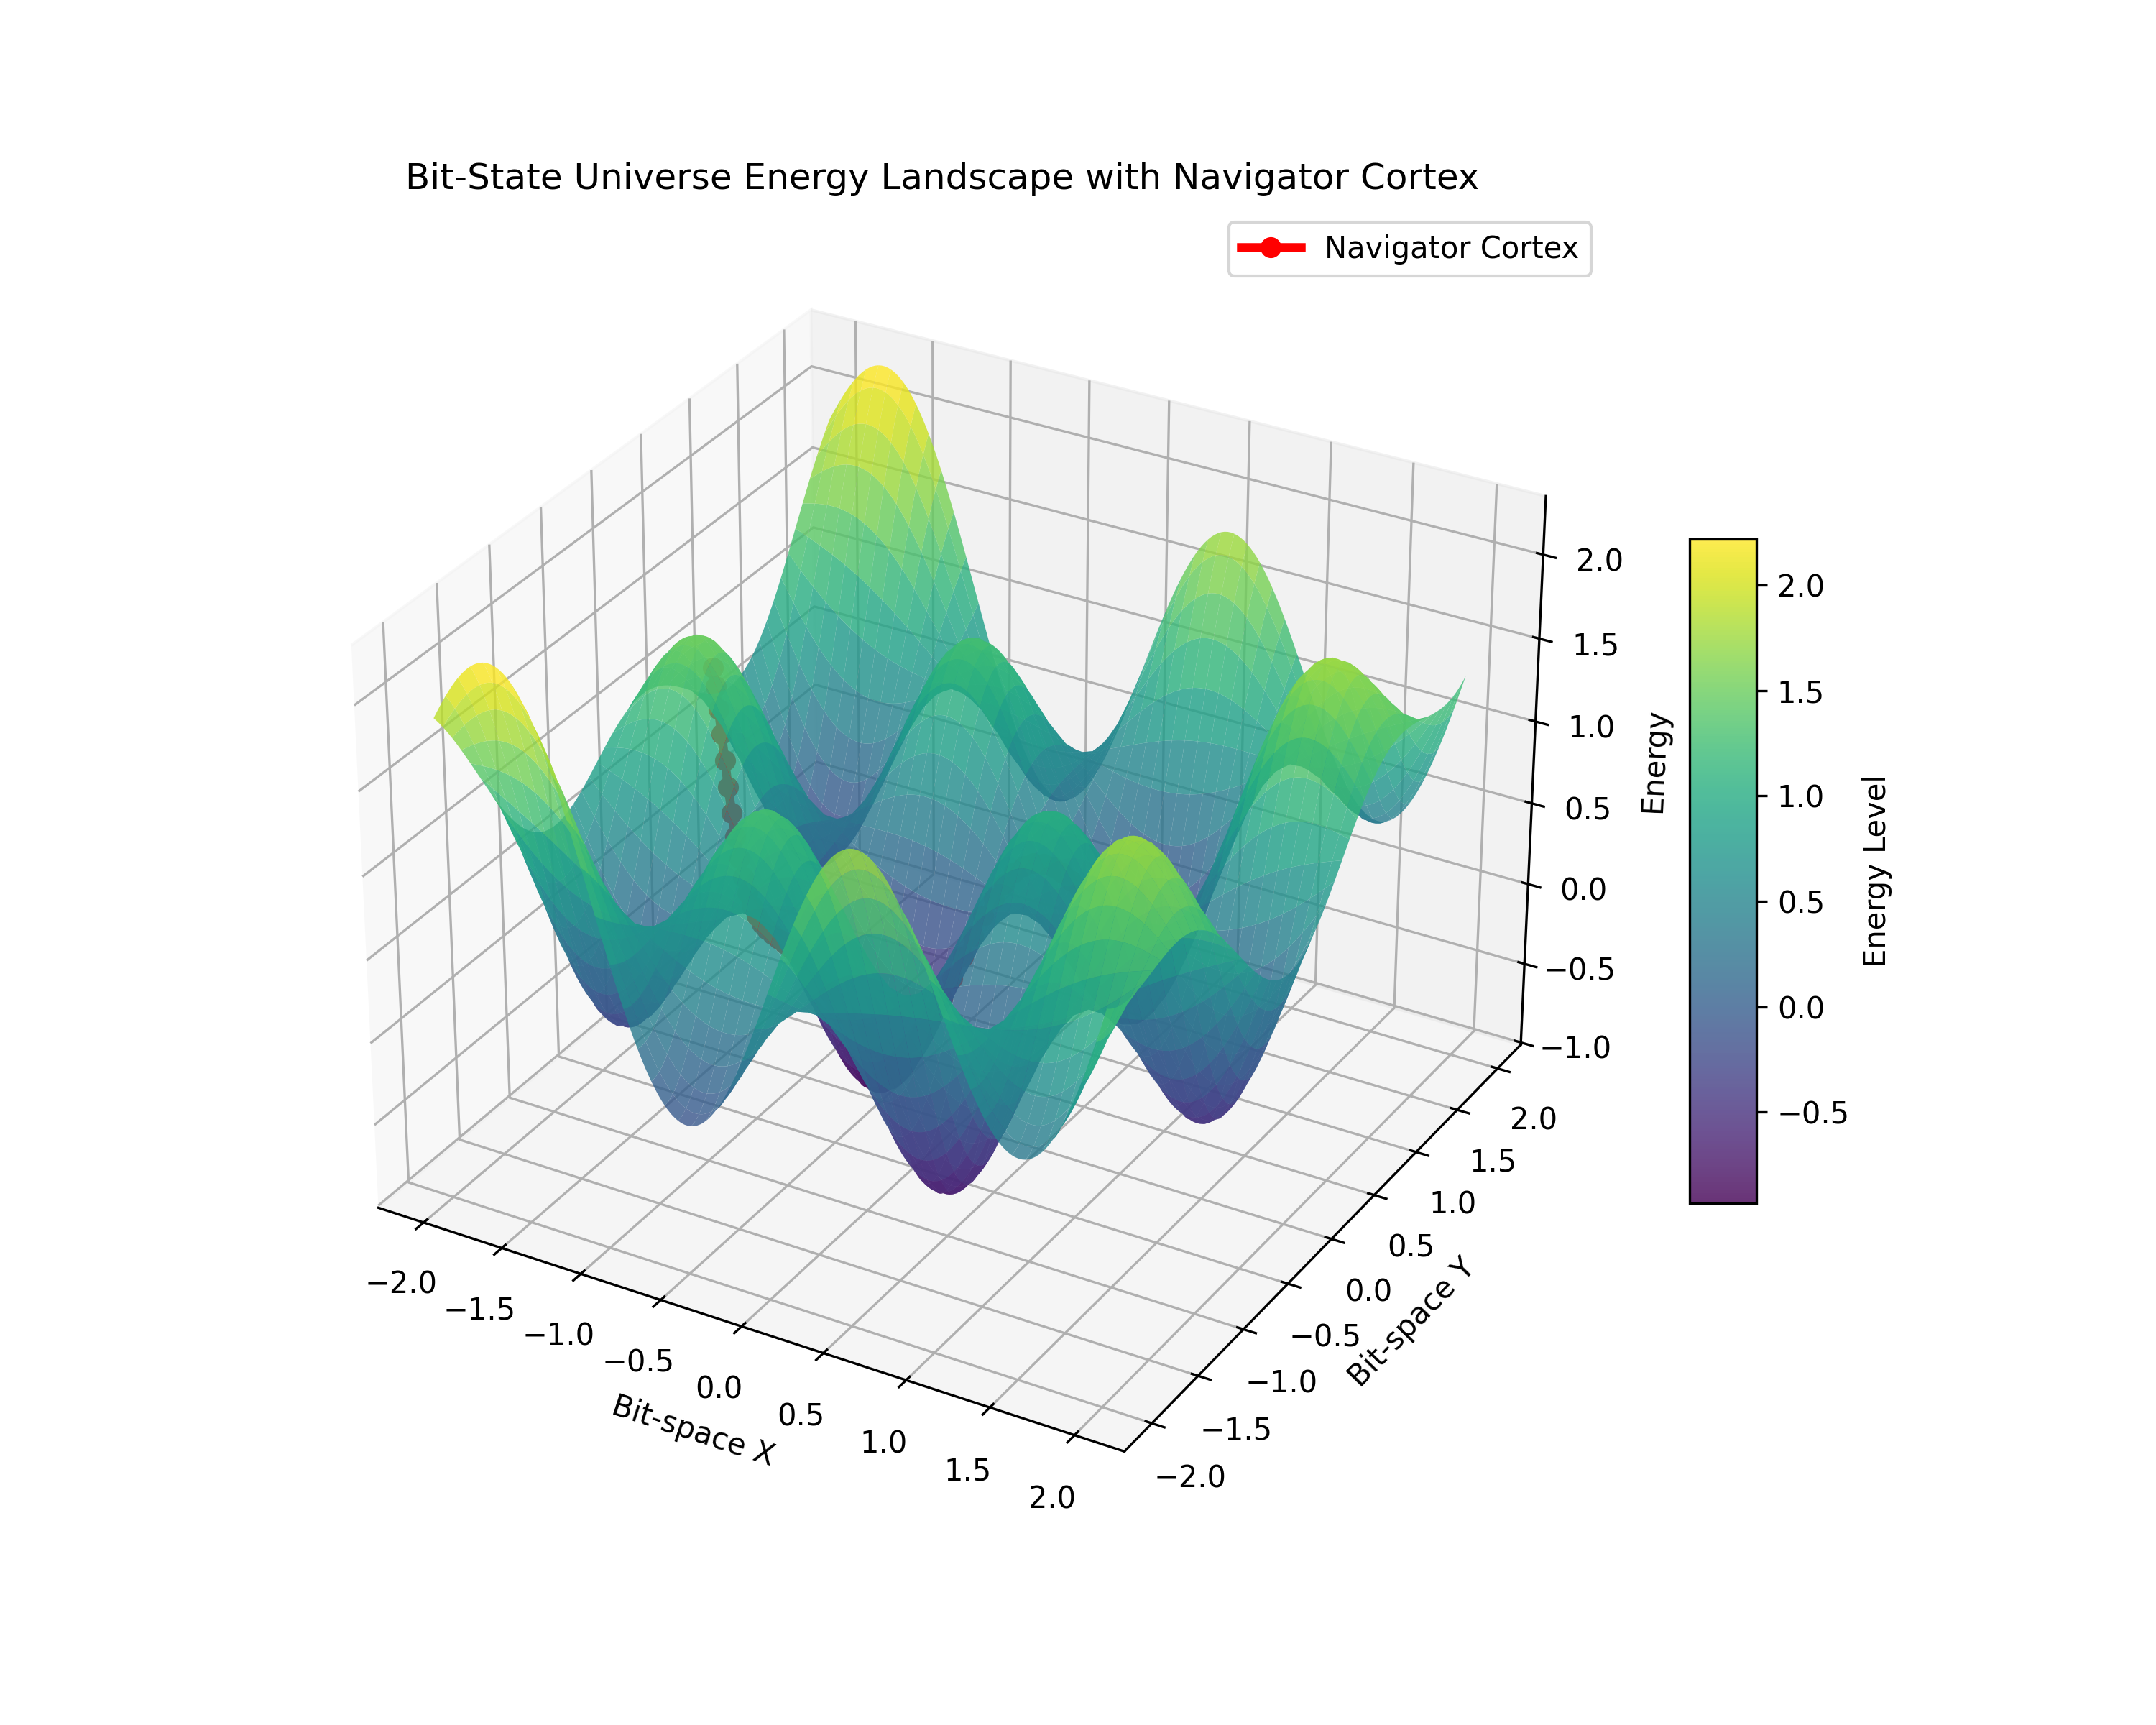

Write the Python code that produced this figure.
# bitstate_energy_landscape.py
# Generates a 3D energy landscape of bit-states and a Navigator Cortex trajectory
# Saves the output as a PNG file

import numpy as np
import matplotlib.pyplot as plt
from mpl_toolkits.mplot3d import Axes3D

# -----------------------------
# Define the energy landscape
# -----------------------------
def energy(x, y):
    """Energy function: high peaks = noisy, low valleys = meaningful"""
    return np.sin(3*x)*np.cos(3*y) + (x**2 + y**2)/5

# Generate grid
x = np.linspace(-2, 2, 200)
y = np.linspace(-2, 2, 200)
X, Y = np.meshgrid(x, y)
Z = energy(X, Y)

# -----------------------------
# Define Navigator Cortex path
# -----------------------------
# Example path from high energy to low energy
path_x = np.linspace(-1.5, 0.5, 50)
path_y = 0.5*np.sin(2*path_x)
path_z = energy(path_x, path_y)

# -----------------------------
# Plotting
# -----------------------------
fig = plt.figure(figsize=(10, 8))
ax = fig.add_subplot(111, projection='3d')

# Surface plot
surf = ax.plot_surface(X, Y, Z, cmap='viridis', alpha=0.8, edgecolor='none')

# Trajectory plot
ax.plot(path_x, path_y, path_z, color='red', linewidth=3, label='Navigator Cortex', marker='o')

# Labels and title
ax.set_xlabel('Bit-space X')
ax.set_ylabel('Bit-space Y')
ax.set_zlabel('Energy')
ax.set_title('Bit-State Universe Energy Landscape with Navigator Cortex')
ax.legend()

# Colorbar
fig.colorbar(surf, shrink=0.5, aspect=10, label='Energy Level')

# Save figure as PNG
plt.savefig("bitstate_energy_landscape.png", dpi=300)
plt.show()
